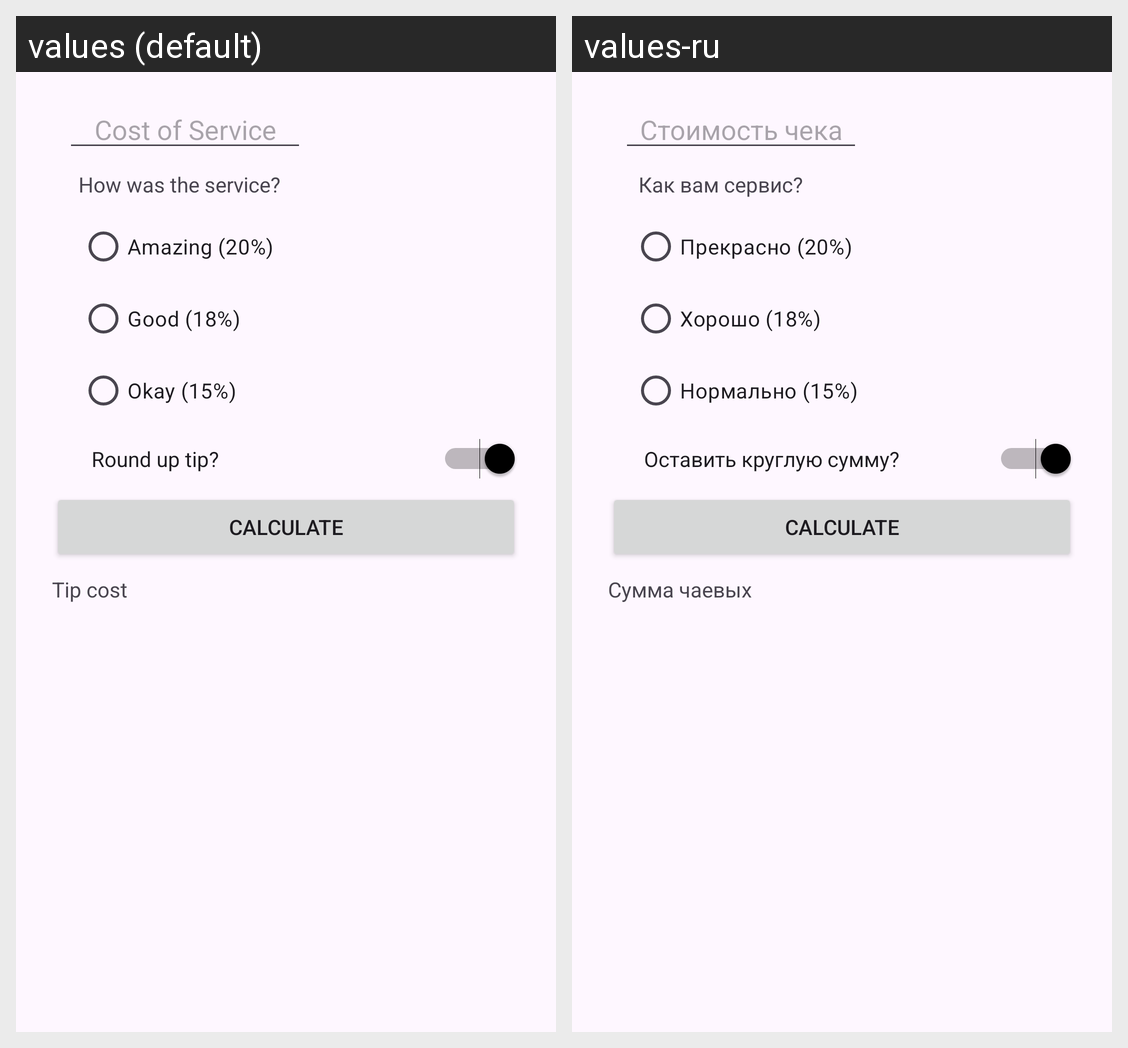

The Android screen above is rendered under two locales of the same app. Produce the string resources it draws, with the default and per-locale values.
Android screen res/layout/activity_main.xml rendered under 2 locales, left to right: values (default), values-ru. Device: Nexus 5 (rendered at 1080×1920; each locale shown at half size, 540×960, under a caption strip naming it); theme Theme.TipTime2.
Strings drawn on this screen, with the default value and each locale's value (text and hints the layout hard-codes, and strings that could not be matched under every locale, appear in the picture but are not listed):

cost_of_service
  values: Cost of Service
  values-ru: Стоимость чека

how_was_the_service
  values: How was the service?
  values-ru: Как вам сервис?

amazing_20
  values: Amazing (20%)
  values-ru: Прекрасно (20%)

good_18
  values: Good (18%)
  values-ru: Хорошо (18%)

okay_15
  values: Okay (15%)
  values-ru: Нормально (15%)

round_up_tip
  values: Round up tip?
  values-ru: Оставить круглую сумму?

calculate
  values: Calculate
  values-ru: Calculate  [not translated; the default value is used]

tip_cost
  values: Tip cost
  values-ru: Сумма чаевых
